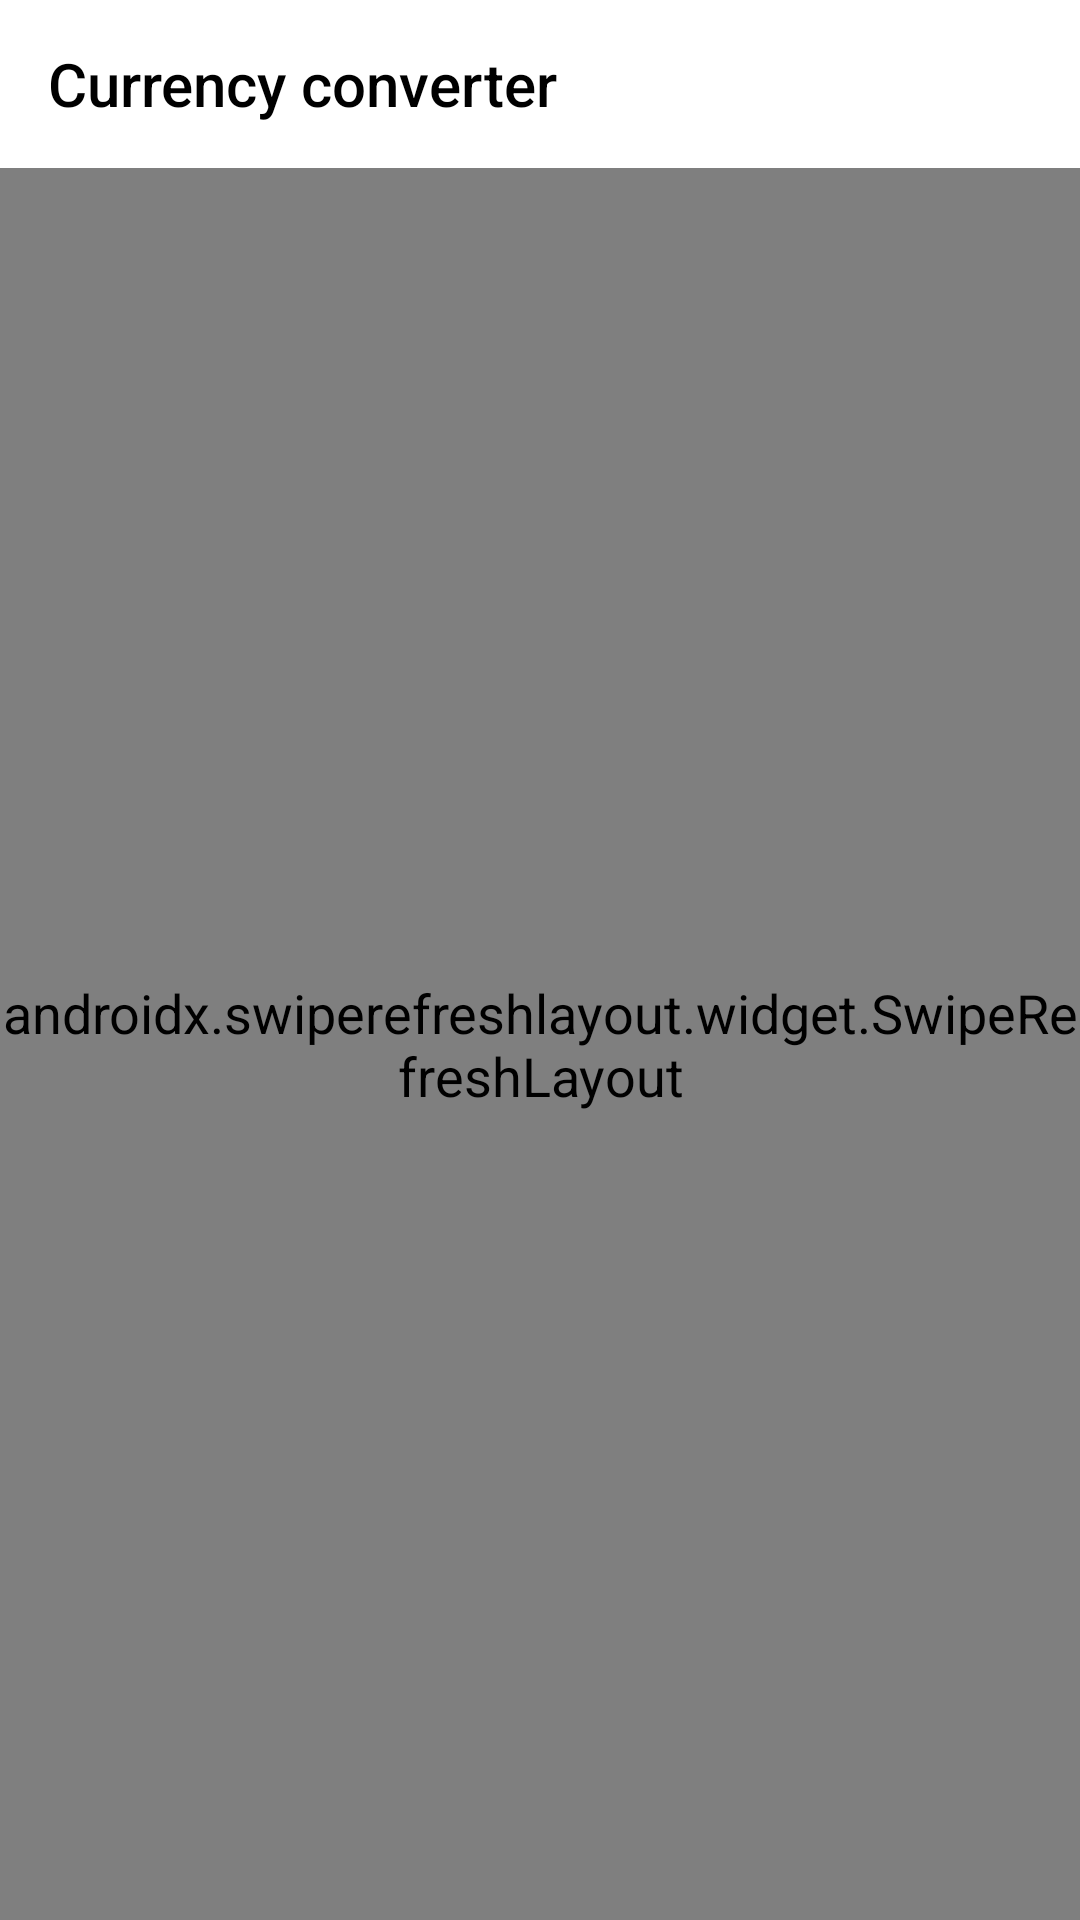

Write the Android layout XML for this screen, with the resource values it uses.
<!-- AndroidManifest.xml: application theme AppTheme -->
<!-- res/layout/activity_currency_converter.xml -->
<?xml version="1.0" encoding="utf-8"?>
<androidx.constraintlayout.widget.ConstraintLayout xmlns:android="http://schemas.android.com/apk/res/android"
    xmlns:app="http://schemas.android.com/apk/res-auto"
    xmlns:tools="http://schemas.android.com/tools"
    android:layout_width="match_parent"
    android:layout_height="match_parent"
    android:animateLayoutChanges="true"
    tools:context=".ui.CurrencyConverterActivity">

    <androidx.appcompat.widget.Toolbar
        android:id="@+id/toolbar"
        android:layout_width="match_parent"
        android:layout_height="?actionBarSize"
        android:theme="@style/ActionBarStyle"
        app:layout_constraintBottom_toBottomOf="parent"
        app:layout_constraintEnd_toEndOf="parent"
        app:layout_constraintStart_toStartOf="parent"
        app:layout_constraintTop_toTopOf="parent"
        app:layout_constraintVertical_bias="0.0"
        app:title="@string/currency_converter" />

    <androidx.swiperefreshlayout.widget.SwipeRefreshLayout
        android:id="@+id/currency_converter_refreshLayout"
        android:layout_width="match_parent"
        android:layout_height="0dp"
        app:layout_constraintBottom_toBottomOf="parent"
        app:layout_constraintEnd_toEndOf="parent"
        app:layout_constraintStart_toStartOf="parent"
        app:layout_constraintTop_toBottomOf="@+id/toolbar">

        <androidx.constraintlayout.widget.ConstraintLayout
            android:layout_width="match_parent"
            android:layout_height="match_parent">

            <com.google.android.flexbox.FlexboxLayout
                android:id="@+id/flexboxLayout"
                android:layout_width="match_parent"
                android:layout_height="0dp"
                android:layout_weight="0.4"
                app:flexDirection="column"
                app:justifyContent="space_around"
                app:layout_constraintBottom_toTopOf="@+id/currency_converter_status"
                app:layout_constraintEnd_toEndOf="parent"
                app:layout_constraintStart_toStartOf="parent"
                app:layout_constraintTop_toTopOf="parent">

                <LinearLayout
                    android:layout_width="match_parent"
                    android:layout_height="wrap_content"
                    android:gravity="center"
                    android:orientation="horizontal">

                    <com.maxsavteam.newmcalc2.widget.ButtonWithDropdown
                        android:id="@+id/currency_converter_button1"
                        android:layout_width="match_parent"
                        android:layout_height="wrap_content"
                        android:layout_weight="1"
                        android:background="@null" />

                    <EditText
                        android:id="@+id/currency_converter_editText1"
                        style="@style/CurrencyConverterEditTextStyle"
                        android:layout_width="match_parent"
                        android:layout_height="wrap_content"
                        android:layout_weight="1"
                        android:textColor="?textColor"
                        android:ems="10"
                        android:gravity="end" />

                </LinearLayout>

                <LinearLayout
                    android:layout_width="match_parent"
                    android:layout_height="wrap_content"
                    android:gravity="center"
                    android:orientation="horizontal">

                    <com.maxsavteam.newmcalc2.widget.ButtonWithDropdown
                        android:id="@+id/currency_converter_button2"
                        android:layout_width="match_parent"
                        android:layout_height="wrap_content"
                        android:layout_weight="1"
                        android:background="@null" />

                    <EditText
                        android:id="@+id/currency_converter_editText2"
                        style="@style/CurrencyConverterEditTextStyle"
                        android:layout_width="match_parent"
                        android:layout_height="wrap_content"
                        android:layout_weight="1"
                        android:textColor="?textColor"
                        android:ems="10"
                        android:gravity="end" />

                </LinearLayout>

            </com.google.android.flexbox.FlexboxLayout>

            <TextView
                android:id="@+id/currency_converter_status"
                android:layout_width="0dp"
                android:layout_height="wrap_content"
                android:gravity="center"
                android:textColor="@color/light_gray"
                android:textSize="14sp"
                app:layout_constraintBottom_toTopOf="@+id/currency_converter_numpad_view"
                app:layout_constraintEnd_toEndOf="parent"
                app:layout_constraintStart_toStartOf="parent"
                tools:text="status" />

            <com.maxsavteam.newmcalc2.widget.FullNumpadView
                android:id="@+id/currency_converter_numpad_view"
                android:layout_width="match_parent"
                android:layout_height="0dp"
                android:layout_weight="0.6"
                app:layout_constraintBottom_toBottomOf="parent"
                app:layout_constraintEnd_toEndOf="parent"
                app:layout_constraintHeight_percent="0.6"
                app:layout_constraintStart_toStartOf="parent"
                app:showDecimalSeparator="true" />

        </androidx.constraintlayout.widget.ConstraintLayout>

    </androidx.swiperefreshlayout.widget.SwipeRefreshLayout>

</androidx.constraintlayout.widget.ConstraintLayout>
<!-- resources referenced by this layout -->
<resources>
  <color name="light_gray">#808080</color>
  <string name="currency_converter">Currency converter</string>
  <style name="ActionBarStyle" parent="Widget.AppCompat.ActionBar">
          <item name="titleTextColor">?textColor</item>
          <item name="colorControlNormal">?textColor</item>
          <item name="android:background">@android:color/transparent</item>
  
          <item name="actionMenuTextColor">@color/black</item>
          <item name="android:actionMenuTextColor">@color/black</item>
      </style>
  <style name="AppTheme" parent="Theme.AppCompat.Light.DarkActionBar">
          
          <item name="windowActionBar">false</item>
          <item name="windowNoTitle">true</item>
          <item name="colorPrimary">#fff</item>
          <item name="colorPrimaryDark">@color/colorPrimaryDark</item>
          <item name="colorAccent">@color/colorAccent</item>
          <item name="textColor">@color/black</item>
  
          <item name="buttonStyle">@style/ButtonStyle</item>
  
          <item name="android:textViewStyle">@style/TextViewStyle</item>
  
          <item name="android:windowBackground">@color/white</item>
          <item name="windowBackgroundColor">@color/white</item>
  
          <item name="actionBarStyle">@style/ActionBarStyle</item>
  
          <item name="copy_button_drawable">@drawable/ic_content_copy_black_100dp</item>
  
          <item name="backspace_drawable">@drawable/ic_backspace_black</item>
  
          <item name="colorControlHighlight">@color/ripple_color</item>
  
          <item name="android:navigationBarColor">?windowBackgroundColor</item>
  
          <item name="fullNumpadViewButtonsBackgroundColor">@color/very_light_gray</item>
          <item name="fullNumpadViewButtonsRippleColor">@color/ripple_color</item>
  
      </style>
  <color name="black">#000</color>
  <color name="colorPrimaryDark">#000</color>
  <color name="colorAccent">#2AA659</color>
  <style name="ButtonStyle" parent="Widget.AppCompat.Button">
          <item name="android:textColor">?textColor</item>
      </style>
  <style name="TextViewStyle" parent="Widget.AppCompat.TextView">
          <item name="android:textColor">?attr/textColor</item>
          <item name="android:textSize">@dimen/default_text_size</item>
      </style>
  <color name="white">#fff</color>
  <!-- drawable ic_content_copy_black_100dp (drawable) -->
  <vector android:height="100dp" android:viewportHeight="24.0"
      android:viewportWidth="24.0" android:width="100dp" xmlns:android="http://schemas.android.com/apk/res/android">
      <path android:fillColor="#FF000000" android:pathData="M16,1L4,1c-1.1,0 -2,0.9 -2,2v14h2L4,3h12L16,1zM19,5L8,5c-1.1,0 -2,0.9 -2,2v14c0,1.1 0.9,2 2,2h11c1.1,0 2,-0.9 2,-2L21,7c0,-1.1 -0.9,-2 -2,-2zM19,21L8,21L8,7h11v14z"/>
  </vector>
  <color name="ripple_color">#667F7F7F</color>
  <color name="very_light_gray">#DEDEDE</color>
  <dimen name="default_text_size">18sp</dimen>
  <dimen name="backspace_button_width">44dp</dimen>
  <dimen name="backspace_button_height">35dp</dimen>
</resources>
